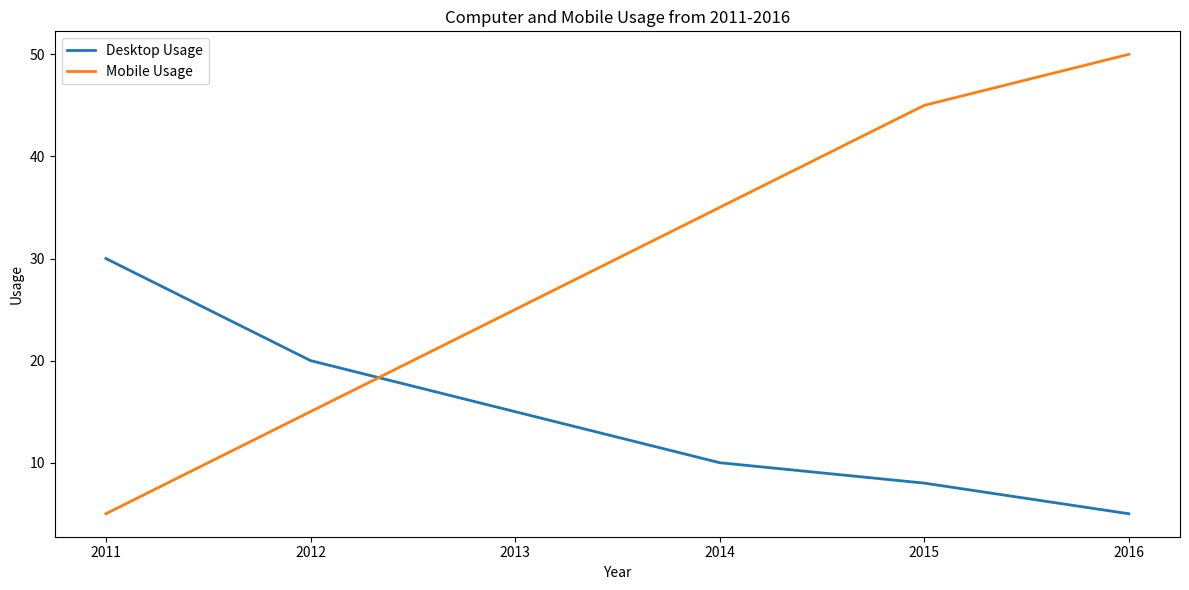

Source code (Python): (Note: this script raises an exception after producing the figure.)

import matplotlib.pyplot as plt
import numpy as np

plt.figure(figsize=(12, 6))

x = np.array([2011, 2012, 2013, 2014, 2015, 2016])
y1 = np.array([30, 20, 15, 10, 8, 5])
y2 = np.array([5, 15, 25, 35, 45, 50])

plt.plot(x, y1, label='Desktop Usage', linewidth=2)
plt.plot(x, y2, label='Mobile Usage', linewidth=2)

plt.xticks(x)
plt.title('Computer and Mobile Usage from 2011-2016')
plt.xlabel('Year')
plt.ylabel('Usage')
plt.legend(loc='best')
plt.tight_layout()
plt.savefig('line chart/png/50.png')

plt.clf()
